Run: headless pygame with SDL's dummy video driver; simulated clock (each Clock.tick advances the game by its frame time, no real sleeping); random seed 0; keys injected as events and as key.get_pressed() state; mouse plan: one left click at the window centre at the start of phase 2, then a move to the lower-right quarter at the start of phase 3.
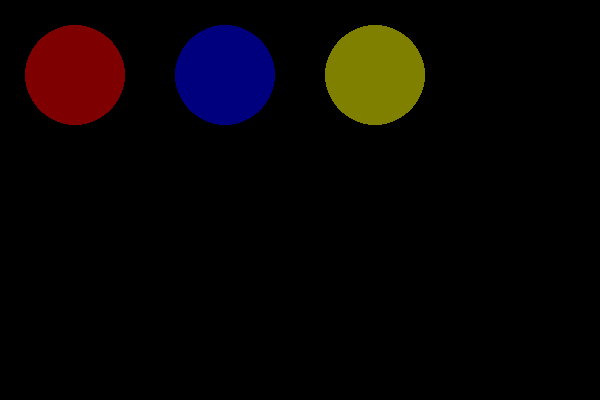
Frame 1 of 4 · flips 1–60 · no input
Frame 2 of 4 · flips 61–180 · clicked the window centre · tapped SPACE, RETURN · held RIGHT (→), D · screen unchanged from frame 1, image omitted
Frame 3 of 4 · flips 181–300 · moved the mouse to the lower-right quarter · held DOWN (↓), S · screen unchanged from frame 2, image omitted
Frame 4 of 4 · flips 301–420 · held LEFT (←), A, UP (↑), W · screen unchanged from frame 3, image omitted

The pygame program that drew these frames:

# Currently draws circle overlay with on-click brighten.


import pygame, random

class Circle(pygame.sprite.Sprite):
    def __init__(self, colour, x_pos, y_pos, id):
        pygame.sprite.Sprite.__init__(self)
        self.image = pygame.Surface((100, 100))
        self.image.fill((0,0,0))
        self.colour = colour
        self.rect = self.image.get_rect()
        self.rect.x = x_pos
        self.rect.y = y_pos
        self.clicked = False
        self.id = id


class Overlay(pygame.sprite.Sprite):
    def __init__(self, colour, x_pos, y_pos, id):
        pygame.sprite.Sprite.__init__(self)
        self.image = pygame.Surface((100, 100))
        self.image.set_alpha(128)
        self._original_colour = colour
        self.colour = colour
        self.image.fill(self.colour)
        self.rect = self.image.get_rect()
        self.rect.x = x_pos
        self.rect.y = y_pos
        self.hover = False
        self.id = id

    def getOriginalColour(self):
        return self._original_colour

def drawCircles():
    pygame.init()
    screen = pygame.display.set_mode((600,400))
    pygame.display.set_caption("circles")

    background = pygame.Surface(screen.get_size())
    colour_list_circle = [(255, 0, 0), (0, 0, 255), (255, 255, 0)]
    circle_sprites = pygame.sprite.Group()
    overlay_sprites  = pygame.sprite.Group()
    single = pygame.sprite.GroupSingle()

    for i in range(0, 3):
        circle_sprites.add(Circle(colour_list_circle[i], 25 + i * 150, 25, i))
    circle_sprites.draw(screen)

    count = 0
    for sprite in circle_sprites:
        pygame.draw.ellipse(screen, colour_list_circle[count], sprite.rect)
        count += 1
    for i in range(0, 3):
        overlay_sprites.add(Overlay((0, 0, 0), 25 + i * 150, 25, i))

    for sprite in overlay_sprites:
        screen.blit(sprite.image, (sprite.rect.x, sprite.rect.y))

    pygame.display.update()
    # hide mouse
    done = False
    while not done:
        pygame.display.update()
        for event in pygame.event.get():
            if event.type == pygame.QUIT:
                done = True
            mouse_pos = pygame.mouse.get_pos()
            if event.type == pygame.MOUSEBUTTONDOWN:
                for overlay_sprite in overlay_sprites:
                    if overlay_sprite.rect.collidepoint(mouse_pos):
                        overlay_sprite.hover = True
            if event.type == pygame.MOUSEBUTTONUP:
                for overlay_sprite in overlay_sprites:
                    overlay_sprite.hover = False
                    overlay_sprite.colour = overlay_sprite.getOriginalColour()
                    overlay_sprite.hover = False

            for mysprite in overlay_sprites:
                if mysprite.hover:
                    mysprite.colour = (255, 255, 255)
                    mysprite.image.fill(mysprite.colour)
                    overlay_sprites.draw(screen)


if __name__=="__main__":
    drawCircles()
